Labelled photos from "dataset_split", an image-classification folder in FerdyOktavian/klasifikasi_sawit_efficientNetV2. The possible labels are: belum masak, masak, terlalu masak.

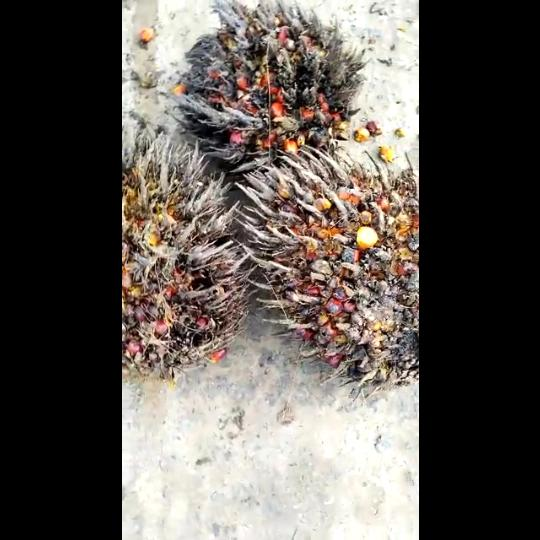
Label: terlalu masak

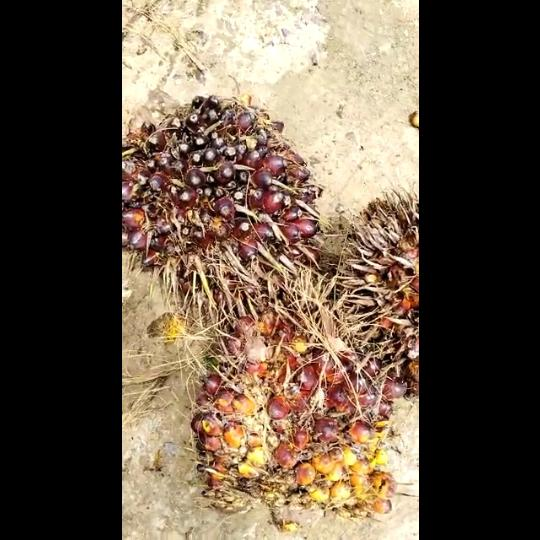
Label: masak

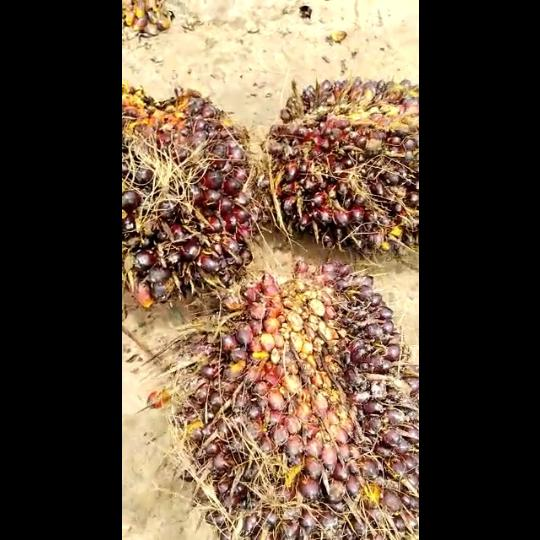
Label: belum masak

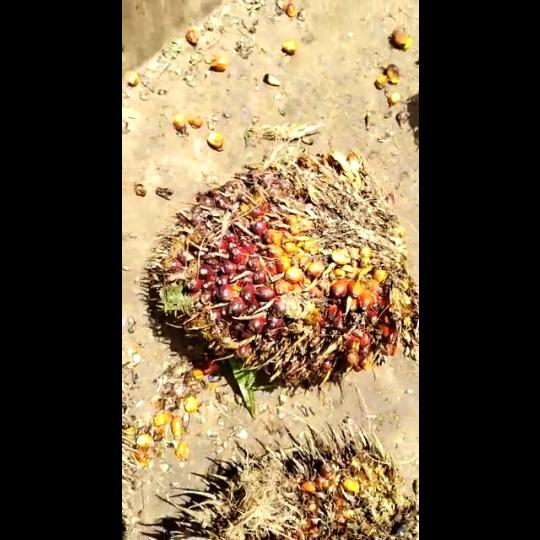
Label: masak

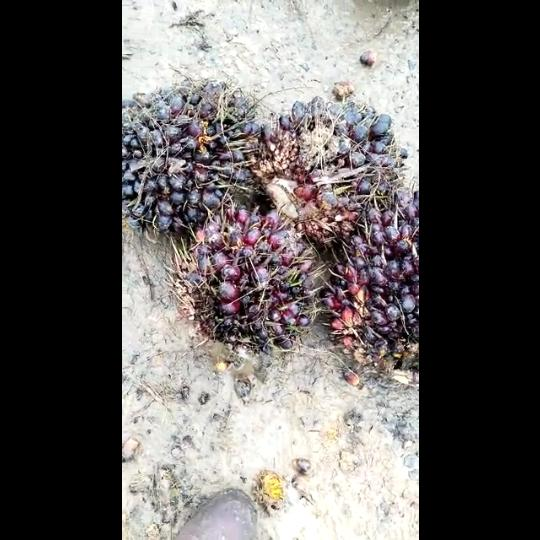
Label: belum masak

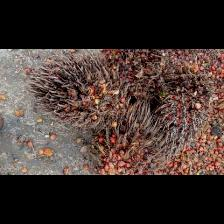
Label: terlalu masak
